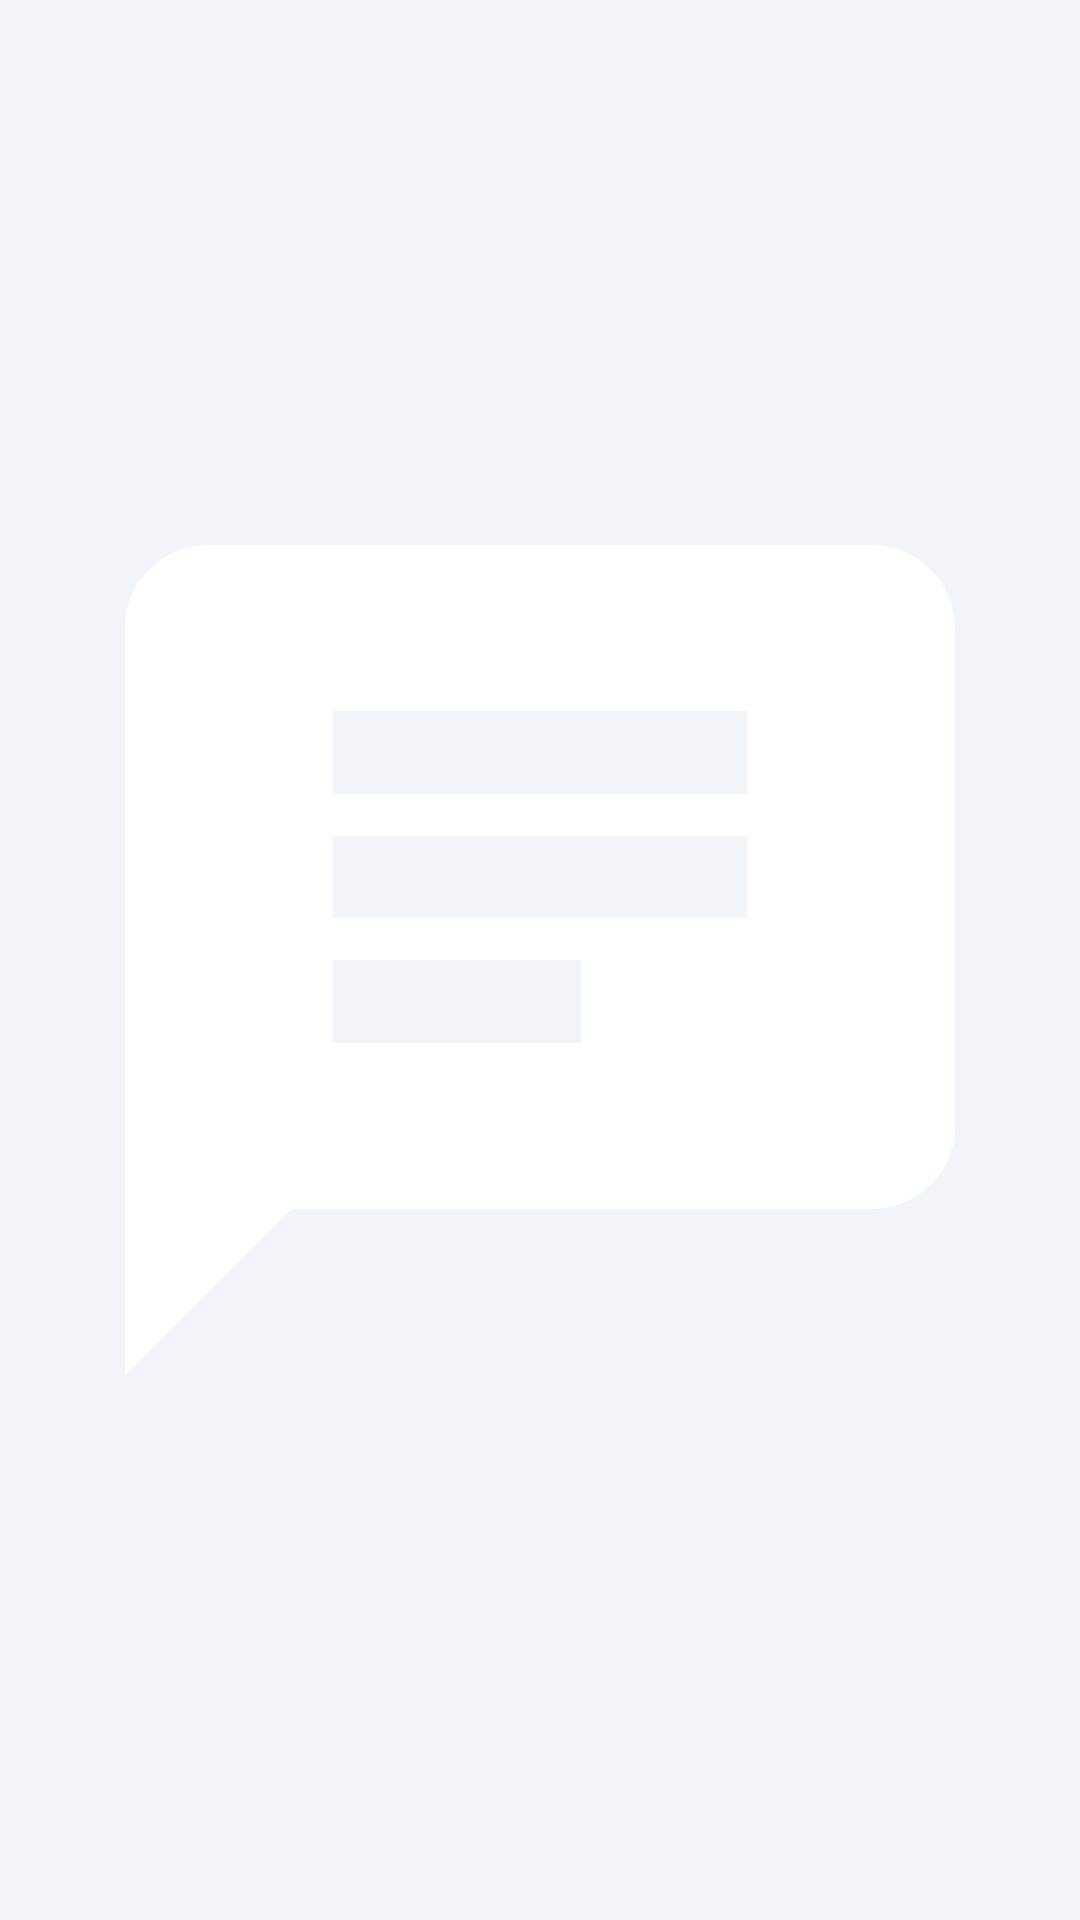

Android layout source for this screen:
<!-- AndroidManifest.xml: application theme Theme.MyAi -->
<!-- res/layout/overlay_bubble.xml -->
<?xml version="1.0" encoding="utf-8"?>
<FrameLayout xmlns:android="http://schemas.android.com/apk/res/android"
    android:id="@+id/bubbleRoot"
    android:layout_width="56dp"
    android:layout_height="56dp"
    android:background="@drawable/bg_bubble"
    android:contentDescription="@string/overlay_bubble_desc"
    android:elevation="8dp"
    android:focusable="true"
    android:padding="14dp">

    <ImageView
        android:layout_width="match_parent"
        android:layout_height="match_parent"
        android:contentDescription="@string/overlay_bubble_desc"
        android:src="@drawable/ic_notification" />
</FrameLayout>
<!-- resources referenced by this layout -->
<resources>
  <!-- drawable ic_notification (drawable) -->
  <vector xmlns:android="http://schemas.android.com/apk/res/android"
      android:width="24dp" android:height="24dp"
      android:viewportWidth="24" android:viewportHeight="24">
      <path android:fillColor="#FFFFFFFF"
          android:pathData="M20,2H4C2.9,2 2,2.9 2,4v18l4,-4h14c1.1,0 2,-0.9 2,-2V4C22,2.9 21.1,2 20,2zM7,9h10v2H7V9zM13,14H7v-2h6V14zM17,8H7V6h10V8z" />
  </vector>
  <string name="overlay_bubble_desc">فتح مساعد MyAI</string>
  <style name="Theme.MyAi" parent="Theme.Material3.Light.NoActionBar">
          <item name="colorPrimary">@color/primary</item>
          <item name="colorOnPrimary">@color/on_primary</item>
          <item name="colorPrimaryContainer">@color/primary_container</item>
          <item name="colorOnPrimaryContainer">@color/on_primary_container</item>
          <item name="colorSecondary">@color/secondary</item>
          <item name="colorSurface">@color/surface</item>
          <item name="colorOnSurface">@color/on_surface</item>
          <item name="colorOutline">@color/outline</item>
          <item name="android:colorBackground">@color/background</item>
          <item name="android:statusBarColor">@color/primary</item>
          <item name="android:navigationBarColor">@color/surface</item>
          <item name="android:windowLightStatusBar">false</item>
          <item name="android:windowBackground">@color/background</item>
      </style>
  <color name="primary">#0F766E</color>
  <color name="on_primary">#FFFFFF</color>
  <color name="primary_container">#CCFBF1</color>
  <color name="on_primary_container">#042F2E</color>
  <color name="secondary">#1D4ED8</color>
  <color name="surface">#FFFFFF</color>
  <color name="on_surface">#0F172A</color>
  <color name="outline">#CBD5E1</color>
  <color name="background">#F1F5F9</color>
</resources>
